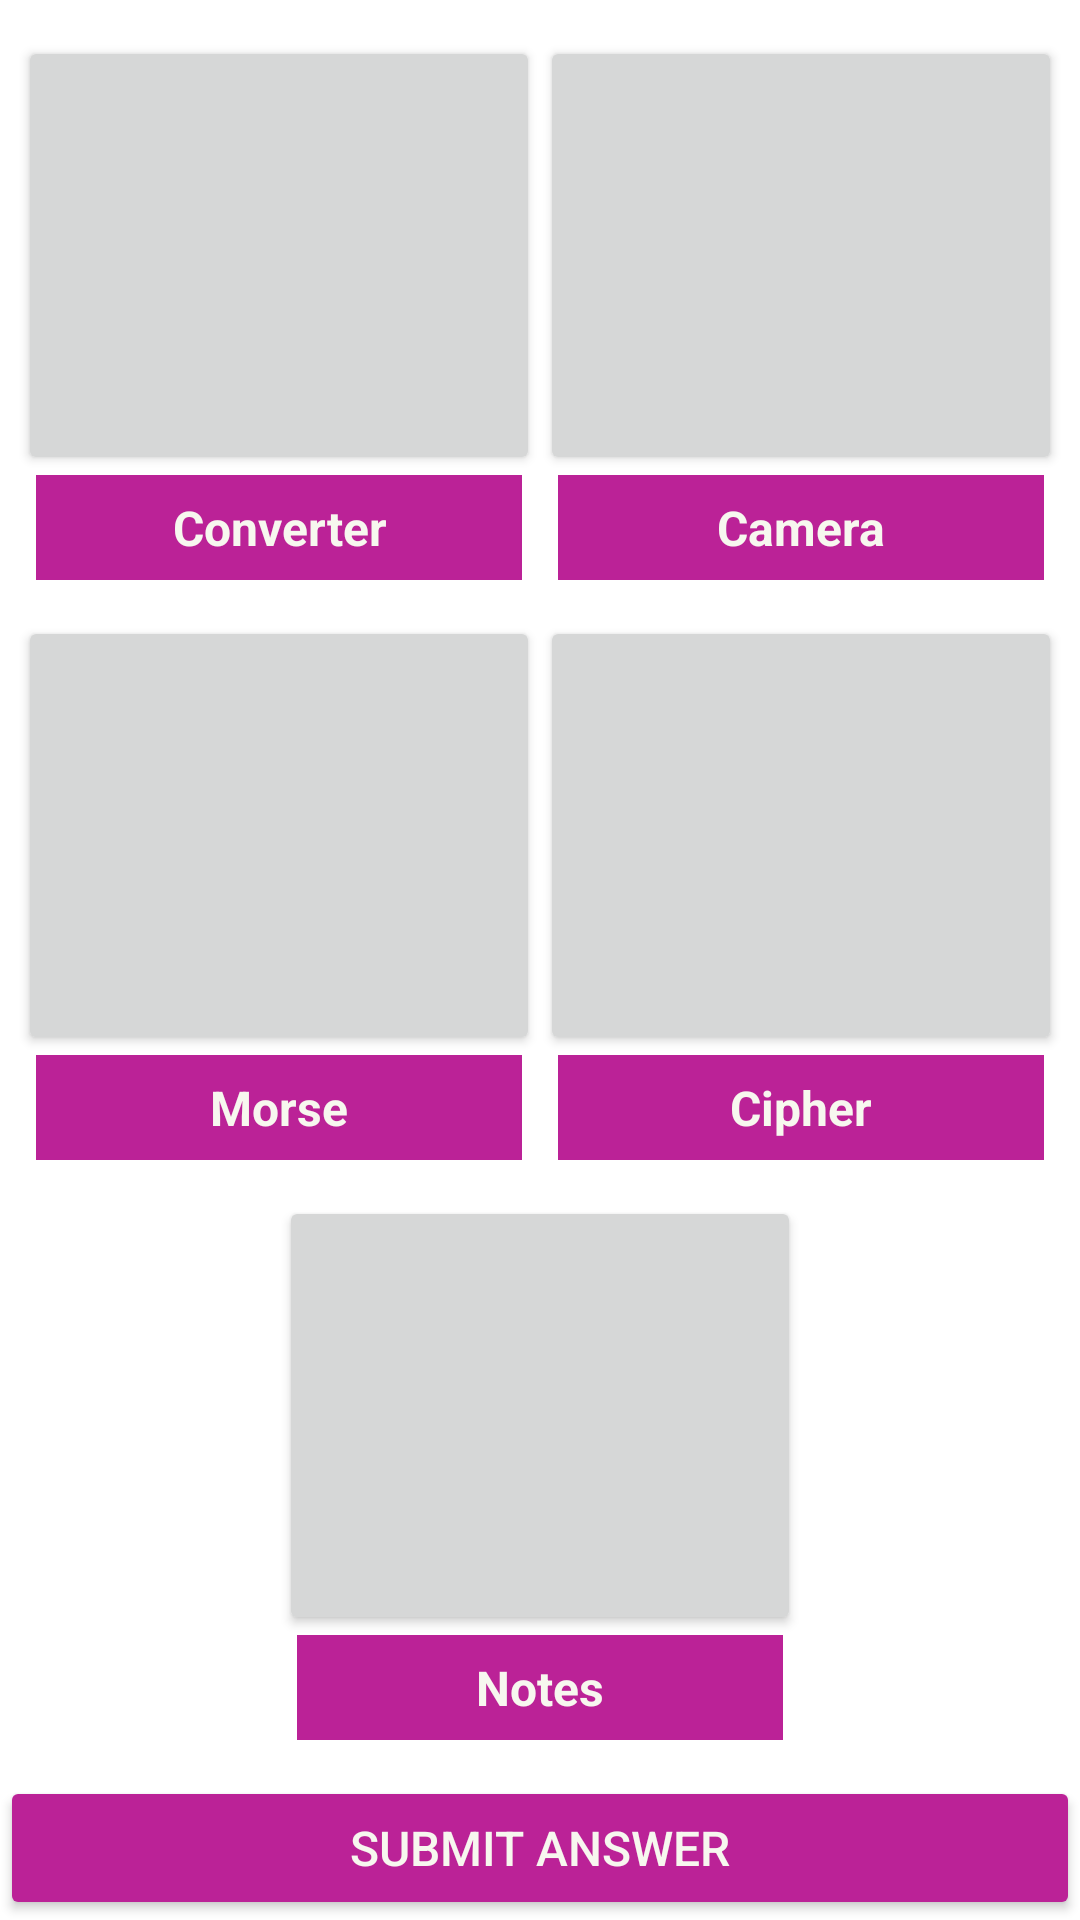

Produce the Android XML layout that renders to this screen, including the resource entries it uses.
<!-- AndroidManifest.xml: application theme Theme.PARADOX -->
<!-- res/layout/fragment_home.xml -->
<?xml version="1.0" encoding="utf-8"?>
<androidx.constraintlayout.widget.ConstraintLayout xmlns:android="http://schemas.android.com/apk/res/android"
    xmlns:app="http://schemas.android.com/apk/res-auto"
    xmlns:tools="http://schemas.android.com/tools"
    android:layout_width="match_parent"
    android:layout_height="match_parent"
    tools:context=".ui.home.HomeFragment">

    <TableLayout
        android:id="@+id/tableLayout"
        android:layout_width="match_parent"
        android:layout_height="0dp"
        android:layout_margin="6dp"
        app:layout_constraintBottom_toTopOf="@+id/submit_button"
        app:layout_constraintEnd_toEndOf="parent"
        app:layout_constraintStart_toStartOf="parent"
        app:layout_constraintTop_toTopOf="parent">

        <TableRow
            android:layout_width="match_parent"
            android:layout_height="match_parent"
            android:layout_marginVertical="6dp"
            android:layout_weight="1">

            <LinearLayout
                android:layout_width="0dp"
                android:layout_height="fill_parent"
                android:layout_weight="1"
                android:orientation="vertical">

                <Button
                    android:id="@+id/converter_button"
                    android:layout_width="match_parent"
                    android:layout_height="fill_parent"
                    android:layout_weight="1"
                    android:foreground="@drawable/converter_tool"
                    android:insetLeft="6dp"
                    android:insetTop="6dp"
                    android:insetRight="6dp"
                    android:insetBottom="6dp"
                    android:textColor="#5E35B1" />

                <TextView
                    android:id="@+id/converter_text"
                    android:layout_width="match_parent"
                    android:layout_height="70dp"
                    android:layout_marginHorizontal="6dp"
                    android:layout_weight="1"

                    android:background="@color/pink"
                    android:gravity="center"
                    android:text="Converter"
                    android:textColor="@color/powder"
                    android:textSize="16sp"
                    android:textStyle="bold" />
            </LinearLayout>

            <LinearLayout
                android:layout_width="0dp"
                android:layout_height="fill_parent"
                android:layout_weight="1"
                android:orientation="vertical">

                <Button
                    android:id="@+id/camera_button"
                    android:layout_width="match_parent"
                    android:layout_height="fill_parent"
                    android:layout_weight="1"
                    android:foreground="@drawable/qr_scanner_tool"
                    android:insetLeft="6dp"
                    android:insetTop="6dp"
                    android:insetRight="6dp"
                    android:insetBottom="6dp"

                    android:textColor="#5E35B1" />

                <TextView
                    android:id="@+id/camera_text"
                    android:layout_width="match_parent"
                    android:layout_height="70dp"
                    android:layout_marginHorizontal="6dp"
                    android:layout_weight="1"

                    android:background="@color/pink"
                    android:gravity="center"
                    android:text="Camera"
                    android:textColor="@color/powder"
                    android:textSize="16sp"
                    android:textStyle="bold" />
            </LinearLayout>

        </TableRow>

        <TableRow
            android:layout_width="fill_parent"
            android:layout_height="fill_parent"
            android:layout_marginVertical="6dp"
            android:layout_weight="1">


            <LinearLayout
                android:layout_width="0dp"
                android:layout_height="fill_parent"
                android:layout_weight="1"
                android:orientation="vertical">

                <Button
                    android:id="@+id/morse_button"
                    android:layout_width="match_parent"
                    android:layout_height="fill_parent"
                    android:layout_weight="1"
                    android:foreground="@drawable/morse_tool"
                    android:gravity="bottom|center"
                    android:insetLeft="6dp"
                    android:insetTop="6dp"
                    android:insetRight="6dp"
                    android:insetBottom="6dp"
                    android:textColor="#5E35B1" />

                <TextView
                    android:id="@+id/morse_text"
                    android:layout_width="match_parent"
                    android:layout_height="70dp"
                    android:layout_marginHorizontal="6dp"
                    android:layout_weight="1"
                    android:background="@color/pink"
                    android:gravity="center"
                    android:text="Morse"
                    android:textColor="@color/powder"
                    android:textSize="16sp"
                    android:textStyle="bold" />
            </LinearLayout>

            <LinearLayout
                android:layout_width="0dp"
                android:layout_height="fill_parent"
                android:layout_weight="1"
                android:orientation="vertical">

                <Button
                    android:id="@+id/cipher_button"
                    android:layout_width="match_parent"
                    android:layout_height="fill_parent"
                    android:layout_weight="1"
                    android:foreground="@drawable/cipher_tool"
                    android:gravity="bottom|center"

                    android:insetLeft="6dp"
                    android:insetTop="6dp"
                    android:insetRight="6dp"
                    android:insetBottom="6dp"
                    android:textColor="#5E35B1" />

                <TextView
                    android:id="@+id/cipher_text"
                    android:layout_width="match_parent"
                    android:layout_height="70dp"
                    android:layout_marginHorizontal="6dp"
                    android:layout_weight="1"

                    android:background="@color/pink"
                    android:gravity="center"
                    android:text="Cipher"
                    android:textColor="@color/powder"
                    android:textSize="16sp"
                    android:textStyle="bold" />
            </LinearLayout>
        </TableRow>

        <TableRow
            android:layout_width="fill_parent"
            android:layout_height="fill_parent"
            android:layout_marginVertical="6dp"
            android:layout_weight="1">

            <LinearLayout
                android:layout_width="match_parent"
                android:layout_height="match_parent"
                android:layout_weight=".5"
                android:orientation="vertical" />

            <LinearLayout
                android:layout_width="0dp"
                android:layout_height="fill_parent"
                android:layout_weight="1"
                android:orientation="vertical">

                <Button
                    android:id="@+id/notes_button"
                    android:layout_width="match_parent"
                    android:layout_height="fill_parent"
                    android:layout_weight="1"

                    android:foreground="@drawable/notes_tool"
                    android:insetLeft="6dp"
                    android:insetTop="6dp"
                    android:insetRight="6dp"
                    android:insetBottom="6dp"
                    android:textColor="#5E35B1" />

                <TextView
                    android:id="@+id/notes_text"
                    android:layout_width="match_parent"
                    android:layout_height="70dp"
                    android:layout_marginHorizontal="6dp"
                    android:layout_weight="1"

                    android:background="@color/pink"
                    android:gravity="center"
                    android:text="Notes"
                    android:textColor="@color/powder"
                    android:textSize="16sp"
                    android:textStyle="bold" />
            </LinearLayout>

            <LinearLayout
                android:layout_width="0dp"
                android:layout_height="fill_parent"
                android:layout_weight=".5"
                android:orientation="vertical">

            </LinearLayout>

        </TableRow>

    </TableLayout>

    <Button
        android:id="@+id/submit_button"
        android:layout_width="0dp"
        android:layout_height="wrap_content"
        android:backgroundTint="@color/pink"
        android:insetLeft="6dp"
        android:insetRight="6dp"
        android:insetBottom="6dp"
        android:text="Submit Answer"
        android:textColor="@color/powder"
        app:layout_constraintBottom_toBottomOf="parent"
        app:layout_constraintEnd_toEndOf="parent"
        app:layout_constraintStart_toStartOf="parent"
        android:textSize="16sp"/>

</androidx.constraintlayout.widget.ConstraintLayout>
<!-- resources referenced by this layout -->
<resources>
  <color name="pink">#BB2297</color>
  <color name="powder">#F7F7EF</color>
  <!-- drawable cipher_tool: png bitmap (drawable, 57906 bytes) -->
  <!-- drawable converter_tool: png bitmap (drawable, 19141 bytes) -->
  <!-- drawable morse_tool: png bitmap (drawable, 36942 bytes) -->
  <!-- drawable notes_tool: png bitmap (drawable, 23788 bytes) -->
  <!-- drawable qr_scanner_tool: png bitmap (drawable, 25209 bytes) -->
  <style name="Theme.PARADOX" parent="Theme.MaterialComponents.DayNight.DarkActionBar">
          
          <item name="colorPrimary">@color/green_200</item>
          <item name="colorPrimaryVariant">@color/teal_700</item>
          <item name="colorOnPrimary">@color/darkgreen_200</item>
  
          
          <item name="colorSecondary">@color/blueViolet</item>
          <item name="colorSecondaryVariant">@color/pink</item>
          <item name="colorOnSecondary">@color/powder</item>
  
          
          <item name="android:statusBarColor">?attr/colorPrimaryVariant</item>
  
          
          <item name="windowNoTitle">false</item>
          <item name="windowActionBar">true</item>
          <item name="android:windowFullscreen">false</item>
          <item name="android:windowContentOverlay">@null</item>
  
  
          <item name="android:actionBarStyle">@style/Theme.PARADOX.ActionBarStyle</item>
      </style>
  <color name="green_200">#B6EB79</color>
  <color name="teal_700">#FF018786</color>
  <color name="darkgreen_200">#17706E</color>
  <color name="blueViolet">#8A2BE2</color>
  <style name="Theme.PARADOX.ActionBarStyle" parent="@android:style/Widget.Holo.Light.ActionBar">
          <item name="android:titleTextStyle">@style/Theme.PARADOX.ActionBar.TitleTextStyle</item>
      </style>
  <style name="Theme.PARADOX.ActionBar.TitleTextStyle" parent="@android:style/TextAppearance.Holo.Widget.ActionBar.Title">
          <item name="android:textColor">@color/blueViolet</item>
      </style>
</resources>
